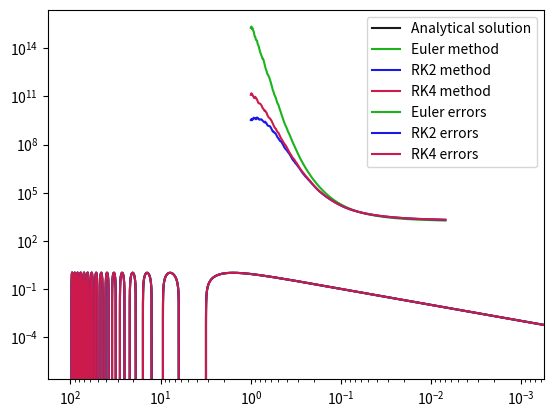

Write Python code to recreate this figure.
import numpy as np
import matplotlib.pyplot as plt

######################################################################################
# Useful vars

H0 = .001 # Default precision of step
FINAL_TIME = 100 # Default length of approximation
START_VALS = (0., 0., 1.) # Starting values for x, y, z

def unpack(arr):
    '''
    Receives array or array-like of n-dim vectors
    returns n arrays of coordinates
    '''
    coords = [[] for i in range(len(arr[0]))]

    for i in range(len(arr[0])):
        for j, el in enumerate(arr):
            # print(i, j)
            coords[i].append(arr[j][i])

    return coords


# Analytical solution
def solution(x):
    return np.sin(x)


def f(x, y, z, h):
    '''
    This represent known element of the differential equation

    incidentally:
    This represent phi of euler's method

    NOT TO BE CONFUSED WITH _F(Y)

    NOTE: passing (x, y, z, h) instead of (Y) or (Y, h) is for compatibility's take
    '''

    return - y


def rk2_f(x, y, z, h):
    '''
    This represent phi of rk2's method
    
    NOTE: passing (x, y, z, h) instead of (Y) or (Y, h) is for compatibility's take
    '''

    return f(x + .5 * h, y + .5 * h * f(x, y, z, h), z, h)


def rk4_f(x, y, z, h):
    '''
    This represent phi of rk2's method
    
    NOTE: passing (x, y, z, h) instead of (Y) or (Y, h) is for compatibility's take
    '''

    k1 = f(x, y, z, h)
    k2 = f(x + .5 * h, y + .5 * h * k1, z, h)
    k3 = f(x + .5 * h, y + .5 * h * k2, z, h)
    k4 = f(x + h, y + h * k3, z, h)

    return (1 / 6) * (k1 + 2 * k2 + 2 * k3 + k4)




def _F(Y, phi, h):
    '''
    This represent a vectorial function
    accepts a vector and returns a vector
    its the change rate of Y for every step

    NOT TO BE CONFUSED WITH f(x, y)
    '''

    return np.array([1, Y[2], phi(Y[0], Y[1], Y[2], h)], dtype = np.float128)



def _step(Y, h, phi):
    '''
    This is a "stepper" for one-step methods
    returns Y + h * _F(Y)
    where 
        _F is a generic function of Y that approximate the solution
            _F is a function of phi
            NOTE: with phi = f we have Euler's method
            NOTE: with phi = rk2_f we have RK2 method
        Y can be decomposed in (x, y, z)
            where:
                x = time
                y = actual y coordinate of the point
                z = derivative of y (only needed to calculate next Y)
    '''

    return(Y + h * _F(Y, phi, h))




def euler_method(Y0, h = H0, final_time = FINAL_TIME):
    '''
    Approximate the differential equation with known value f(x, y)
    Using Euler's method
    given:
        starting values (x0, y0, z0) = Y0 (this has to be an array-like)
        final_time = for how long to approx
        h = how little the steps (the smaller the more precise) 
    '''

    # This list will hold every step, starting with Y0
    steps = [np.array(Y0)]

    # Computing steps
    while steps[-1][0] < final_time:
        # NOTE: passing f to _F (through the stepper) means we are using Euler's method
        new_Y = _step(steps[-1], h, f)
        steps.append(new_Y)
    
    return steps


def rk2_method(Y0, h = H0, final_time = FINAL_TIME):
    '''
    Approximate the differential equation with known value f(x, y)
    Using RK2 algorithm
    given:
        starting values (x0, y0, z0) = Y0 (this has to be an array-like)
        final_time = for how long to approx
        h = how little the steps (the smaller the more precise) 
    '''

    # This list will hold every step, starting with Y0
    steps = [np.array(Y0)]

    # Computing steps
    while steps[-1][0] < final_time:
        # NOTE: passing rk2_f to _F (through the stepper) means we are using RK2's method
        new_Y = _step(steps[-1], h, rk2_f)
        steps.append(new_Y)
    
    return steps



def rk4_method(Y0, h = H0, final_time = FINAL_TIME):
    '''
    Approximate the differential equation with known value f(x, y)
    Using RK4 algorithm
    given:
        starting values (x0, y0, z0) = Y0 (this has to be an array-like)
        final_time = for how long to approx
        h = how little the steps (the smaller the more precise) 
    '''

    # This list will hold every step, starting with Y0
    steps = [np.array(Y0)]

    # Computing steps
    while steps[-1][0] < final_time:
        # NOTE: passing rk2_f to _F (through the stepper) means we are using RK2's method
        new_Y = _step(steps[-1], h, rk4_f)
        steps.append(new_Y)
    
    return steps



def plot_errors(h0 = 1, hf = .01, time = FINAL_TIME):
    '''
    Plot errors at fixed time
    as a function of h 
    '''

    arrh = np.logspace(h0, hf, endpoint = True, base = 2, num = 100) - 1
    # print(arrh)


    euler_err = []
    rk2_err = []
    rk4_err = []

    for h in arrh:
        euler_solved = euler_method(START_VALS, h = h)
        euler_coords = unpack(euler_solved)

        rk2_solved = rk2_method(START_VALS, h = h)
        rk2_coords = unpack(rk2_solved)

        rk4_solved = rk4_method(START_VALS, h = h)
        rk4_coords = unpack(rk4_solved)

        # TODO: find a better method of evaluation for errors
        euler_err.append(np.sum([abs(solution(euler_coords[0][i]) - euler_coords[1][i]) for i in range(len(euler_coords[0]))]))
        rk2_err.append(np.sum([abs(solution(rk2_coords[0][i]) - rk2_coords[1][i]) for i in range(len(rk2_coords[0]))]))
        rk4_err.append(np.sum([abs(solution(rk4_coords[0][i]) - rk4_coords[1][i]) for i in range(len(rk4_coords[0]))]))
        

    plt.plot(arrh, euler_err, c = (.1, .7, .1), label = "Euler errors")
    plt.plot(arrh, rk2_err, c =  (.1, .1, .9), label = "RK2 errors")
    plt.plot(arrh, rk4_err, c =  (.8, .1, .3), label = "RK4 errors")

    plt.yscale("log")
    plt.xscale("log")
    ax = plt.gca()
    ax.xaxis.set_inverted(True)

    plt.legend()
    plt.show()




if __name__ == "__main__":

    arrx = np.linspace(0., FINAL_TIME, 10_000)
    plt.plot(arrx, solution(arrx), c = (.1, .1, .1), marker = "", label = "Analytical solution")


    ###############################################################################################
    # Euler method

    euler_solved = euler_method(START_VALS)
    euler_coords = unpack(euler_solved)

    plt.plot(euler_coords[0], euler_coords[1], marker = "", c = (.1, .7, .1), label = "Euler method")
    plt.legend()


    ###############################################################################################
    # RK2 method

    rk2_solved = rk2_method(START_VALS)
    rk2_coords = unpack(rk2_solved)

    plt.plot(rk2_coords[0], rk2_coords[1], marker = "", c = (.1, .1, .9), label = "RK2 method")
    plt.legend()


    ###############################################################################################
    # RK4 method

    rk4_solved = rk4_method(START_VALS)
    rk4_coords = unpack(rk4_solved)

    plt.plot(rk4_coords[0], rk4_coords[1], marker = "", c = (.8, .1, .3), label = "RK4 method")
    plt.legend()




    plt.show()


    ###############################################################################################
    # Errors

    plot_errors()